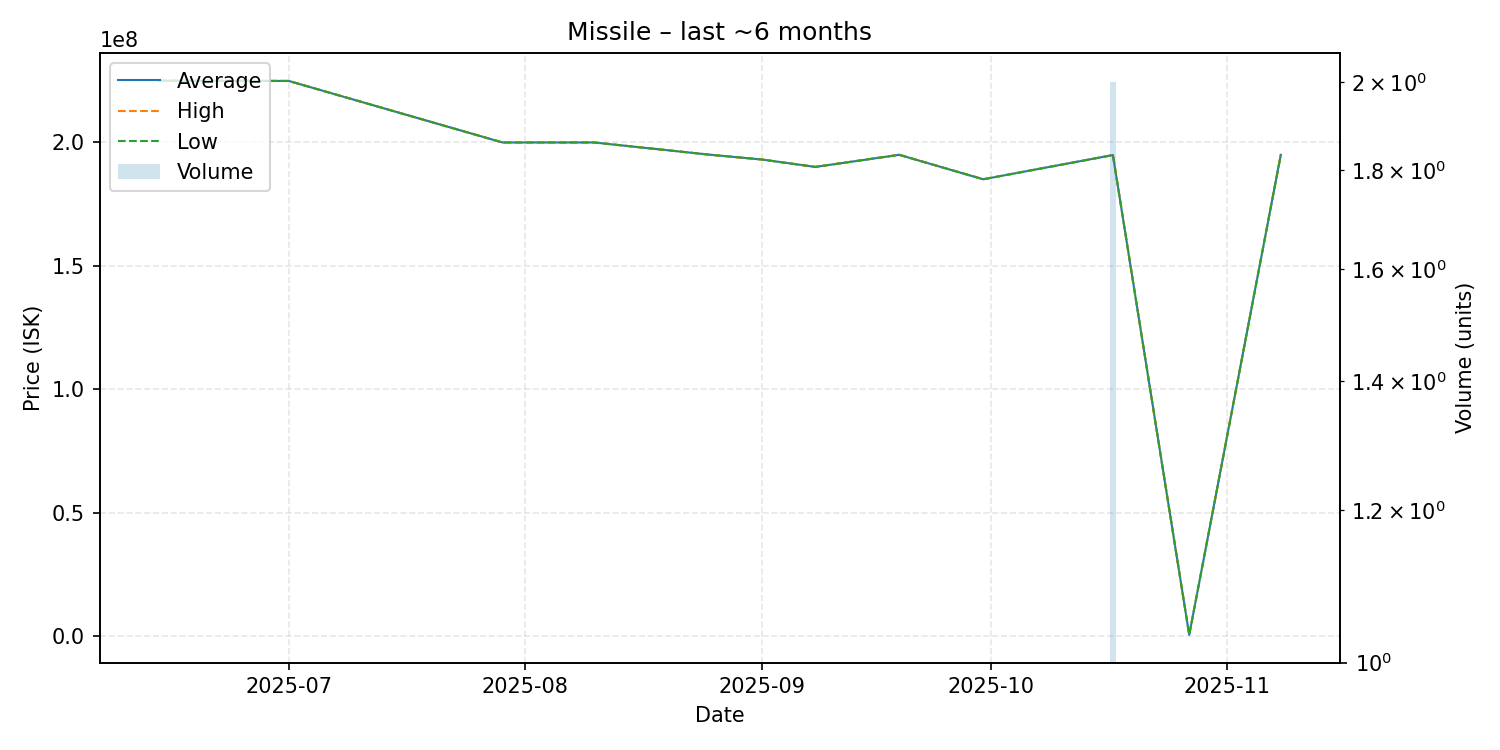

Values plotted in this chart, from the file beside it:
date, average, highest, lowest, order_count, volume
2025-06-14, 224900000, 224900000, 224900000, 1, 1
2025-07-01, 224800000, 224800000, 224800000, 1, 1
2025-07-29, 199900000, 199900000, 199900000, 1, 1
2025-08-10, 199900000, 199900000, 199900000, 1, 1
2025-08-25, 195000000, 195000000, 195000000, 1, 1
2025-09-01, 193000000, 193000000, 193000000, 1, 1
2025-09-08, 190000000, 190000000, 190000000, 1, 1
2025-09-19, 194900000, 194900000, 194900000, 1, 1
2025-09-30, 185000000, 185000000, 185000000, 1, 1
2025-10-17, 194800000, 194800000, 194800000, 1, 2
2025-10-27, 572900, 572900, 572900, 1, 1
2025-11-08, 194900000, 194900000, 194900000, 1, 1
